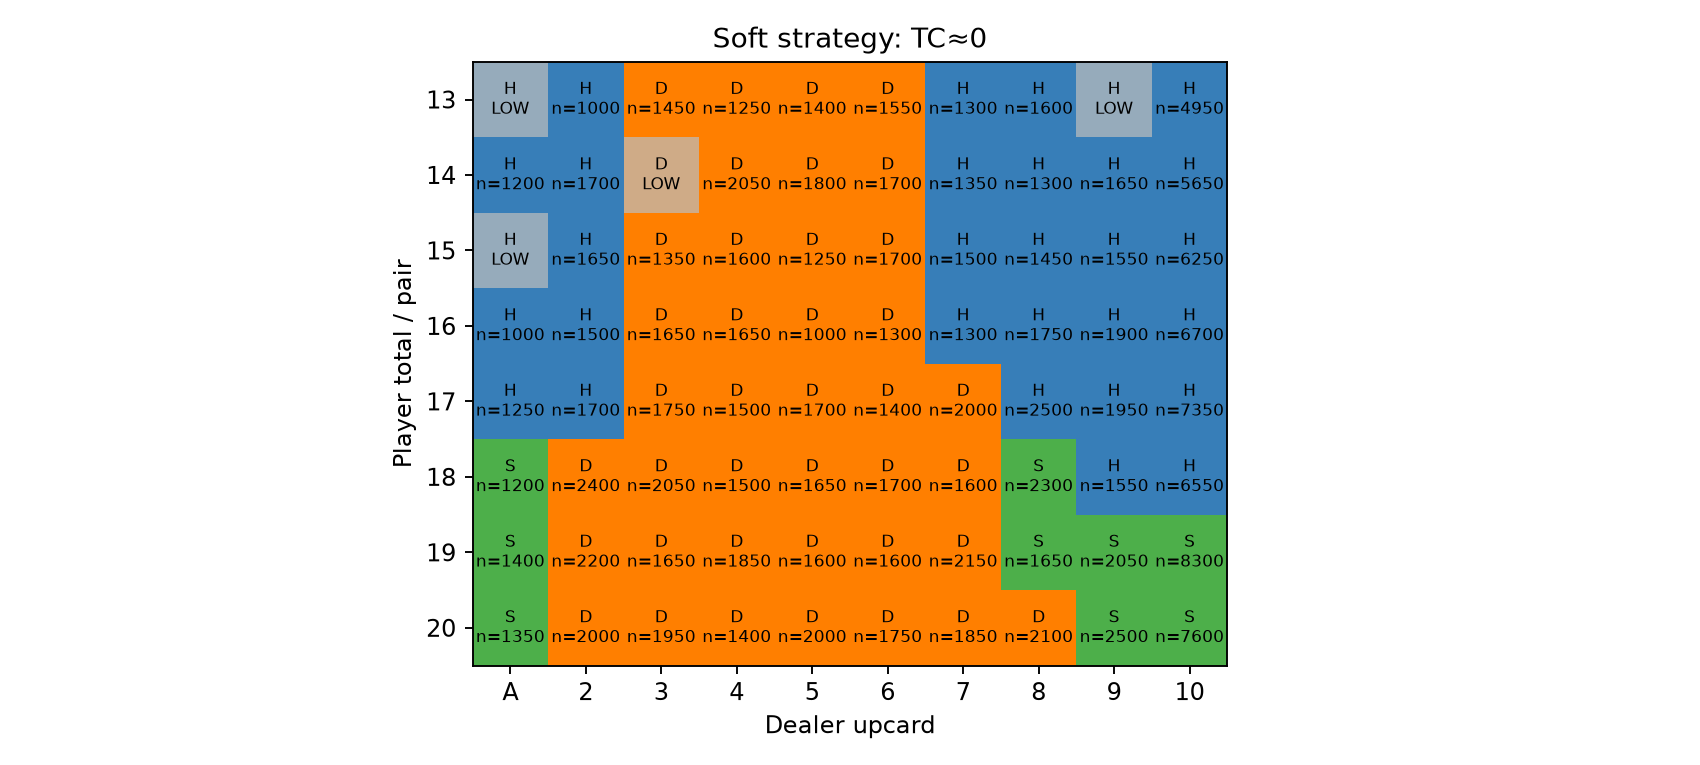

The file beside this chart, header and first rows:
, A, 2, 3, 4, 5, 6, 7, 8, 9, 10
13, H, H, D, D, D, D, H, H, H, H
14, H, H, D, D, D, D, H, H, H, H
15, H, H, D, D, D, D, H, H, H, H
16, H, H, D, D, D, D, H, H, H, H
17, H, H, D, D, D, D, D, H, H, H
18, S, D, D, D, D, D, D, S, H, H
19, S, D, D, D, D, D, D, S, S, S
20, S, D, D, D, D, D, D, D, S, S
